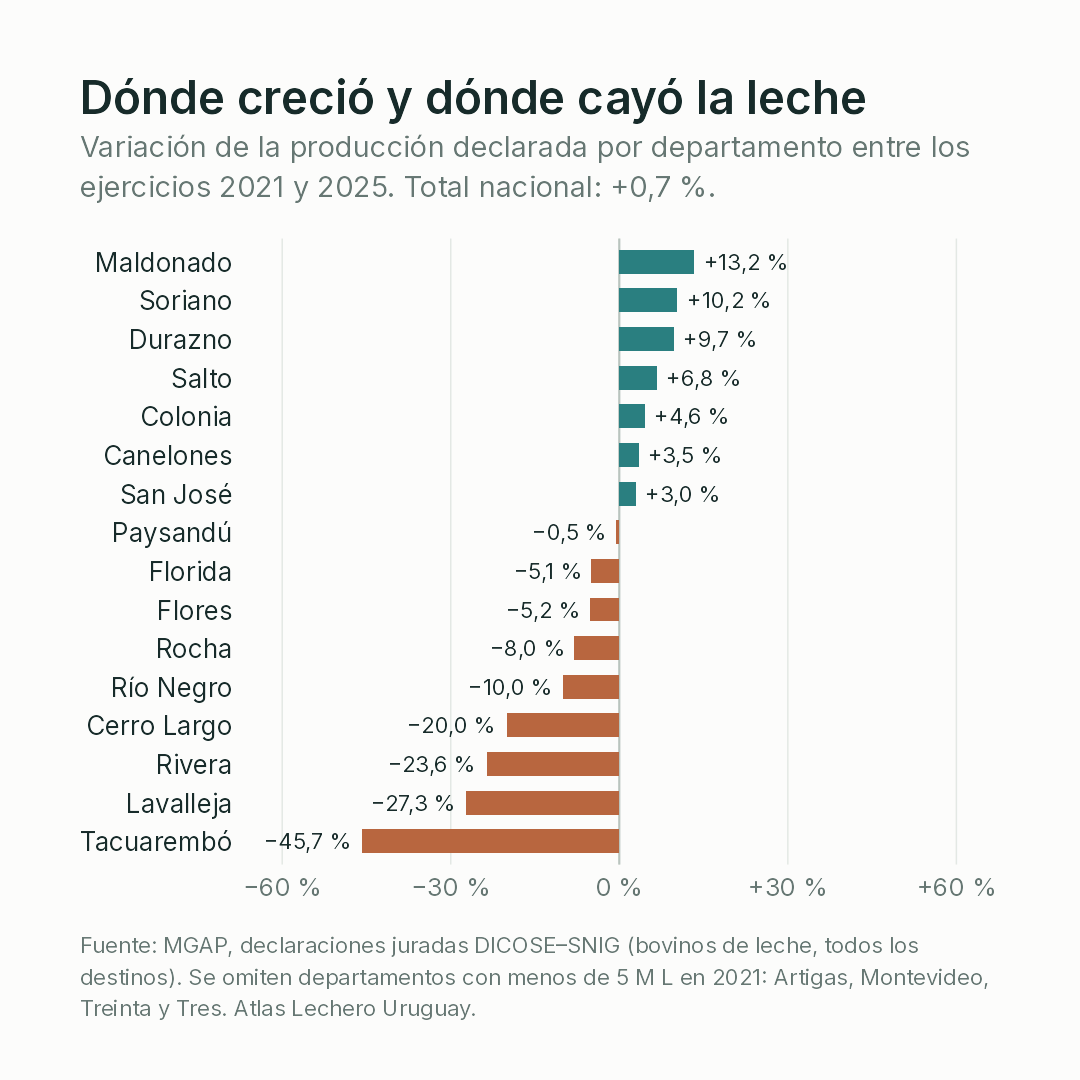

Data behind this chart, as committed beside it:
departamento, litros_inicio, litros_fin, variacion_pct
Tacuarembó, 7416648, 4025047, -45.73
Lavalleja, 19097560, 13882912, -27.31
Rivera, 5757219, 4399756, -23.58
Cerro Largo, 7098071, 5677767, -20.01
Río Negro, 91558048, 82430061, -9.97
Rocha, 12045416, 11083888, -7.98
Flores, 59460694, 56347358, -5.24
Florida, 640685101, 608116907, -5.08
Paysandú, 52862761, 52578914, -0.54
San José, 504810292, 519844749, 2.98
Canelones, 108777823, 112534896, 3.45
Colonia, 421918387, 441356575, 4.61
Salto, 20386403, 21769982, 6.79
Durazno, 193726786, 212599351, 9.74
Soriano, 119922666, 132200132, 10.24
Maldonado, 12703213, 14381337, 13.21
